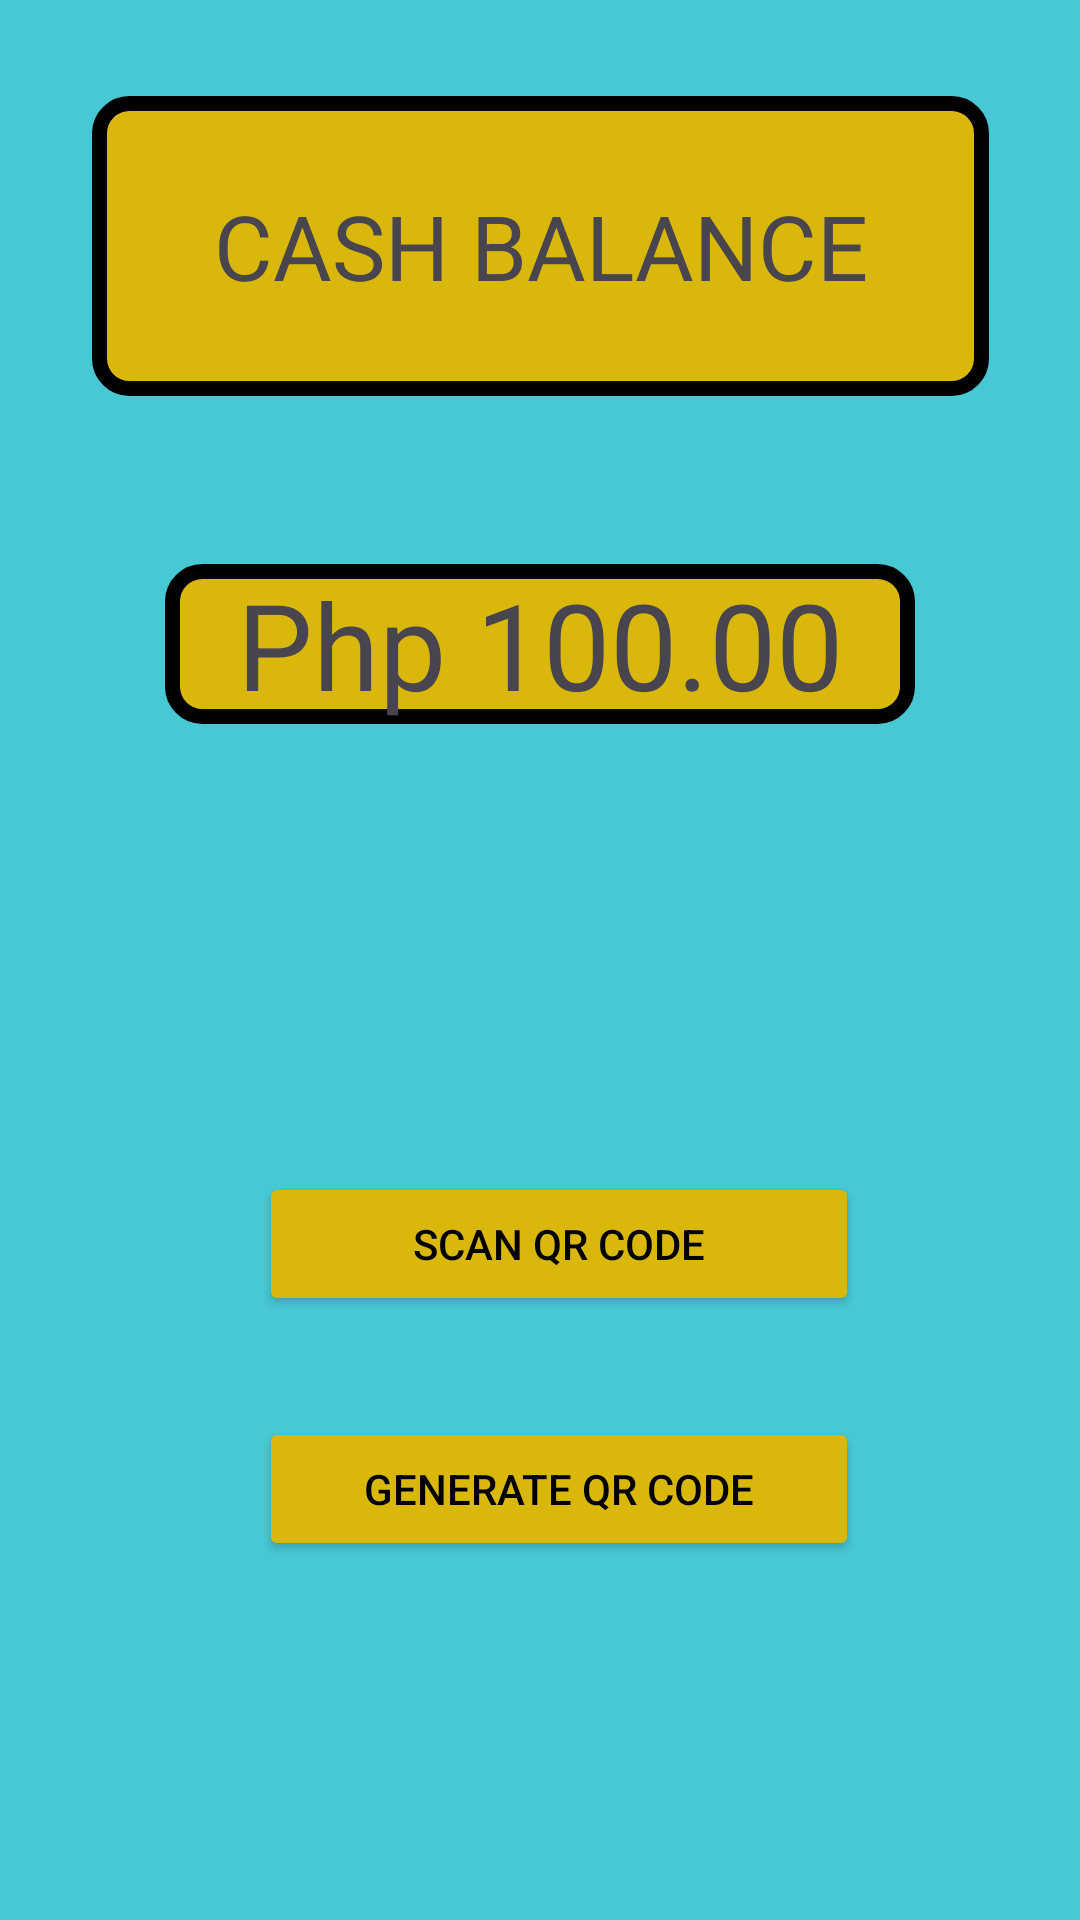

Layout XML and referenced resources for this Android screen:
<!-- AndroidManifest.xml: application theme Theme.CashApp -->
<!-- res/layout/activity_welcome.xml -->
<?xml version="1.0" encoding="utf-8"?>
<androidx.constraintlayout.widget.ConstraintLayout xmlns:android="http://schemas.android.com/apk/res/android"
    xmlns:tools="http://schemas.android.com/tools"
    android:layout_width="match_parent"
    android:layout_height="match_parent"
    xmlns:app="http://schemas.android.com/apk/res-auto"
    tools:context=".WelcomeActivity"
    android:background="@color/blue">

    <androidx.constraintlayout.widget.ConstraintLayout
        android:layout_width="match_parent"
        android:layout_height="match_parent">

        <TextView
            android:id="@+id/cashBalance"
            android:background="@drawable/border"
            android:layout_width="299dp"
            android:gravity="center"
            android:layout_height="100dp"
            android:layout_marginTop="32dp"
            android:text="Cash Balance"
            android:textAllCaps="true"
            android:textSize="30dp"
            app:layout_constraintStart_toStartOf="parent"
            app:layout_constraintEnd_toEndOf="parent"
            app:layout_constraintTop_toTopOf="parent" />

        <TextView
            android:id="@+id/Pesos"
            android:layout_width="250dp"
            android:layout_height="wrap_content"
            android:layout_marginTop="56dp"
            android:background="@drawable/border"
            android:text="Php 100.00"
            android:textSize="40dp"
            android:gravity="center"
            app:layout_constraintEnd_toEndOf="parent"
            app:layout_constraintStart_toStartOf="parent"
            app:layout_constraintTop_toBottomOf="@+id/cashBalance" />

        <Button
            android:id="@+id/scanButton"
            android:backgroundTint="#DAB80B"
            android:textColor="@color/black"
            android:layout_width="200dp"
            android:layout_height="wrap_content"
            android:text="Scan QR Code"
            app:layout_constraintBottom_toBottomOf="parent"
            app:layout_constraintEnd_toEndOf="parent"
            app:layout_constraintHorizontal_bias="0.54"
            app:layout_constraintStart_toStartOf="parent"
            app:layout_constraintTop_toBottomOf="@+id/Pesos"
            app:layout_constraintVertical_bias="0.426" />


        <Button
            android:layout_width="200dp"
            android:layout_height="wrap_content"
            android:text="Generate QR code"
            android:backgroundTint="#DAB80B"
            android:textColor="@color/black"
            app:layout_constraintBottom_toBottomOf="parent"
            app:layout_constraintEnd_toEndOf="parent"
            app:layout_constraintHorizontal_bias="0.54"
            app:layout_constraintStart_toStartOf="parent"
            app:layout_constraintTop_toBottomOf="@id/scanButton"
            app:layout_constraintVertical_bias="0.220" >

        </Button>

    </androidx.constraintlayout.widget.ConstraintLayout>


</androidx.constraintlayout.widget.ConstraintLayout>
<!-- resources referenced by this layout -->
<resources>
  <color name="black">#FF000000</color>
  <color name="blue">#48C8D5</color>
  <!-- drawable border (drawable) -->
  <?xml version="1.0" encoding="utf-8"?>
  <shape xmlns:android="http://schemas.android.com/apk/res/android">
      <solid android:color="#DAB80B"></solid>
      <stroke android:width="5dp" android:color="@color/black"></stroke>
      <corners android:radius="10dp"></corners>
  </shape>
  <style name="Theme.CashApp" parent="Base.Theme.CashApp" />
  <style name="Base.Theme.CashApp" parent="Theme.Material3.DayNight.NoActionBar">
          
          
      </style>
</resources>
